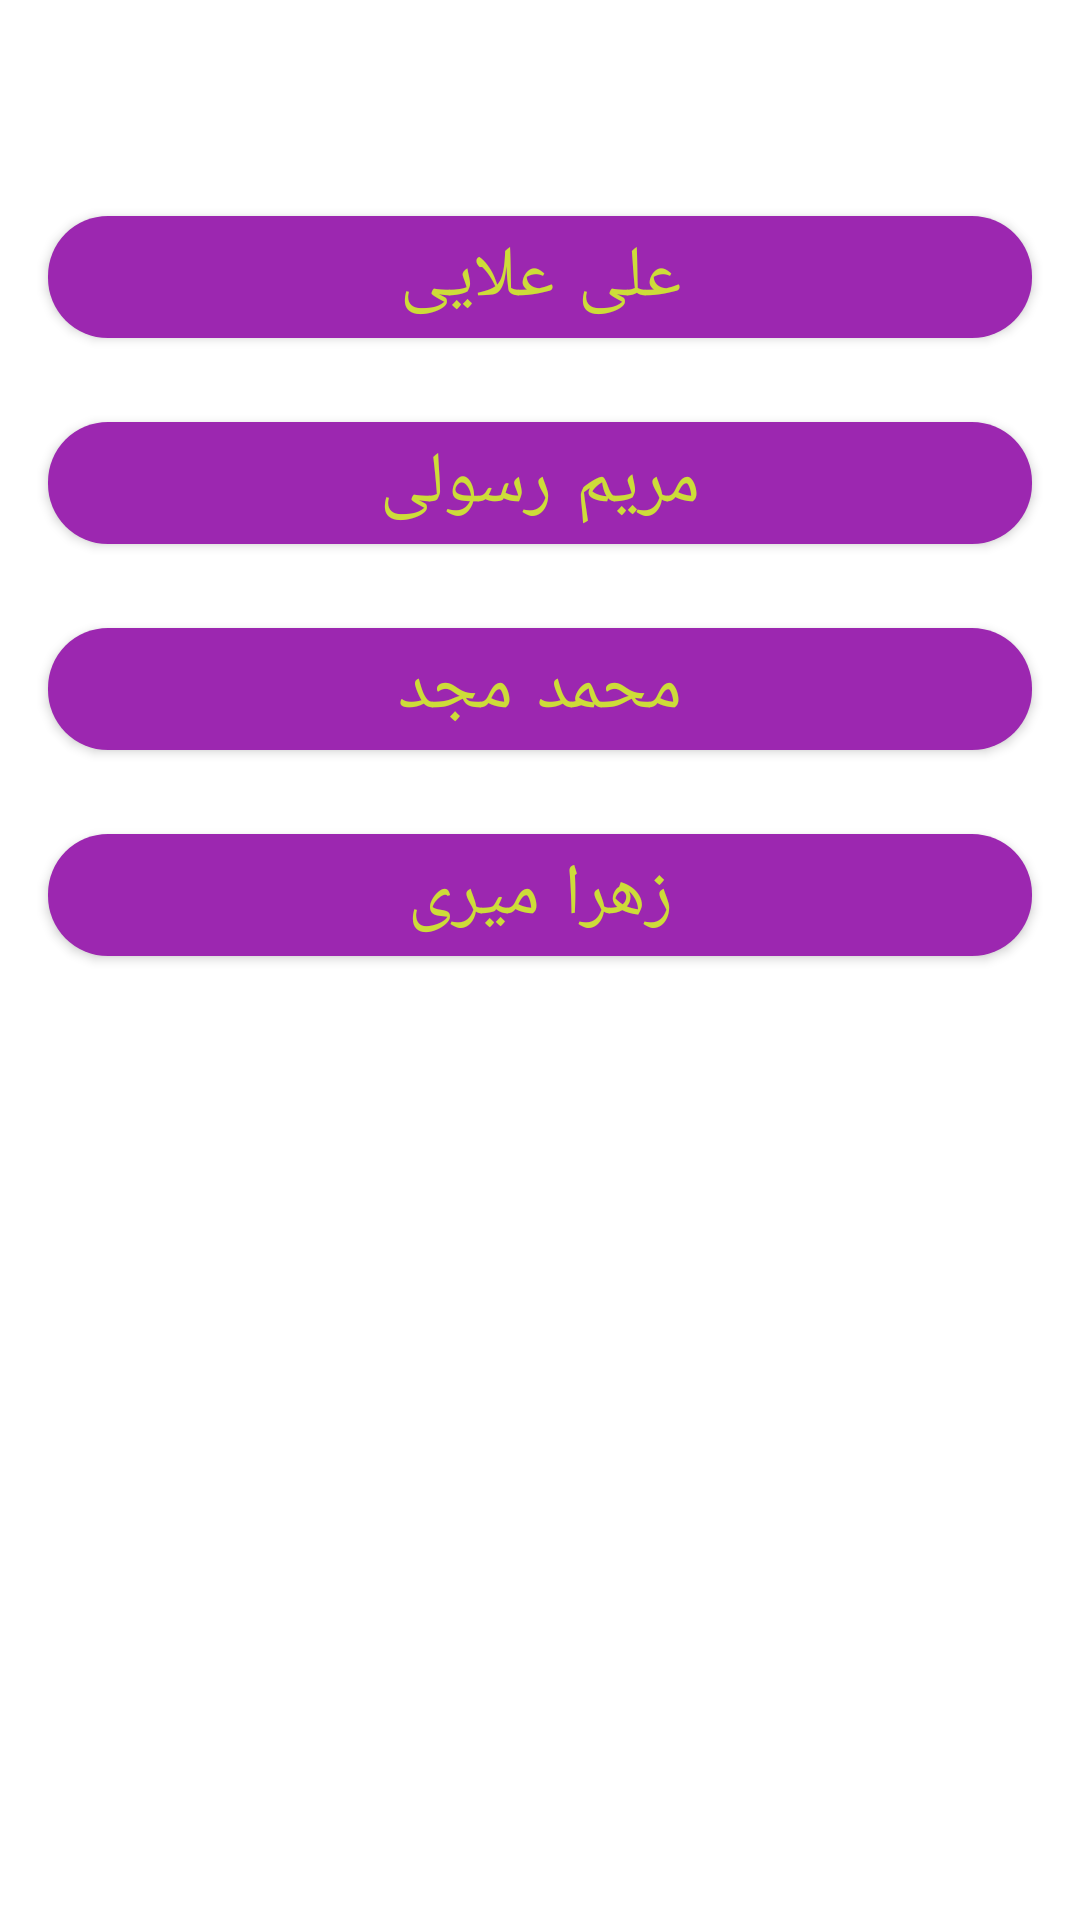

This screen was rendered from an Android layout file. Write that file and the resources it references.
<!-- AndroidManifest.xml: application theme Theme.ReviewApplication -->
<!-- res/layout/fragment_home.xml -->
<?xml version="1.0" encoding="utf-8"?>
<androidx.constraintlayout.widget.ConstraintLayout xmlns:android="http://schemas.android.com/apk/res/android"
    xmlns:app="http://schemas.android.com/apk/res-auto"
    xmlns:tools="http://schemas.android.com/tools"
    android:layout_width="match_parent"
    android:layout_height="match_parent"
    tools:context=".HomeFragment">


    <ImageView
        android:id="@+id/imageView2"
        android:layout_width="wrap_content"
        android:layout_height="wrap_content"
        android:src="@drawable/imagees"
        android:layout_marginTop="50sp"
        app:layout_constraintEnd_toEndOf="parent"
        app:layout_constraintStart_toStartOf="parent"
        app:layout_constraintTop_toTopOf="parent" />

    <com.google.android.material.button.MaterialButton
        android:id="@+id/btnAli"
        android:layout_width="match_parent"
        android:layout_height="wrap_content"
        android:text="علی علایی"
        android:textSize="24sp"
        app:cornerRadius="20sp"
        android:layout_margin="16sp"
        android:layout_marginTop="20sp"
        app:layout_constraintEnd_toEndOf="parent"
        app:layout_constraintStart_toStartOf="parent"
        app:layout_constraintTop_toBottomOf="@+id/imageView2" />

    <com.google.android.material.button.MaterialButton
        android:id="@+id/btnMaryam"
        android:layout_width="match_parent"
        android:layout_height="wrap_content"
        android:layout_margin="16sp"
        android:text="مریم رسولی"
        android:textSize="24sp"
        app:cornerRadius="20sp"
        app:layout_constraintEnd_toEndOf="parent"
        app:layout_constraintStart_toStartOf="parent"
        app:layout_constraintTop_toBottomOf="@+id/btnAli" />

    <com.google.android.material.button.MaterialButton
        android:id="@+id/btnMohamad"
        android:layout_width="match_parent"
        android:layout_height="wrap_content"
        android:layout_margin="16sp"
        android:text="محمد مجد"
        android:textSize="24sp"
        app:cornerRadius="20sp"
        app:layout_constraintEnd_toEndOf="parent"
        app:layout_constraintStart_toStartOf="parent"
        app:layout_constraintTop_toBottomOf="@+id/btnMaryam" />

    <com.google.android.material.button.MaterialButton
        android:id="@+id/btnZahra"
        android:layout_width="match_parent"
        android:layout_height="wrap_content"
        android:layout_margin="16sp"
        android:text="زهرا میری"
        android:textSize="24sp"
        app:cornerRadius="20sp"
        app:layout_constraintEnd_toEndOf="parent"
        app:layout_constraintHorizontal_bias="0.812"
        app:layout_constraintStart_toStartOf="parent"
        app:layout_constraintTop_toBottomOf="@+id/btnMohamad" />
</androidx.constraintlayout.widget.ConstraintLayout>
<!-- resources referenced by this layout -->
<resources>
  <style name="Theme.ReviewApplication" parent="Theme.MaterialComponents.DayNight.DarkActionBar">
          
          <item name="colorPrimary">#9C27B0</item>
          <item name="colorPrimaryVariant">#9C27B0</item>
          <item name="colorOnPrimary">#CDDC39</item>
          
          <item name="colorSecondary">#CDDC39</item>
          <item name="colorSecondaryVariant">#CDDC39</item>
          <item name="colorOnSecondary">@color/black</item>
          <item name="fontFamily">@font/bziba</item>
          
          <item name="android:statusBarColor" tools:targetApi="l">?attr/colorPrimaryVariant</item>
          
      </style>
  <!-- not gathered from this repository: default colours our renderer supplied (Android Studio template values) -->
  <color name="black">#FF000000</color>
</resources>
